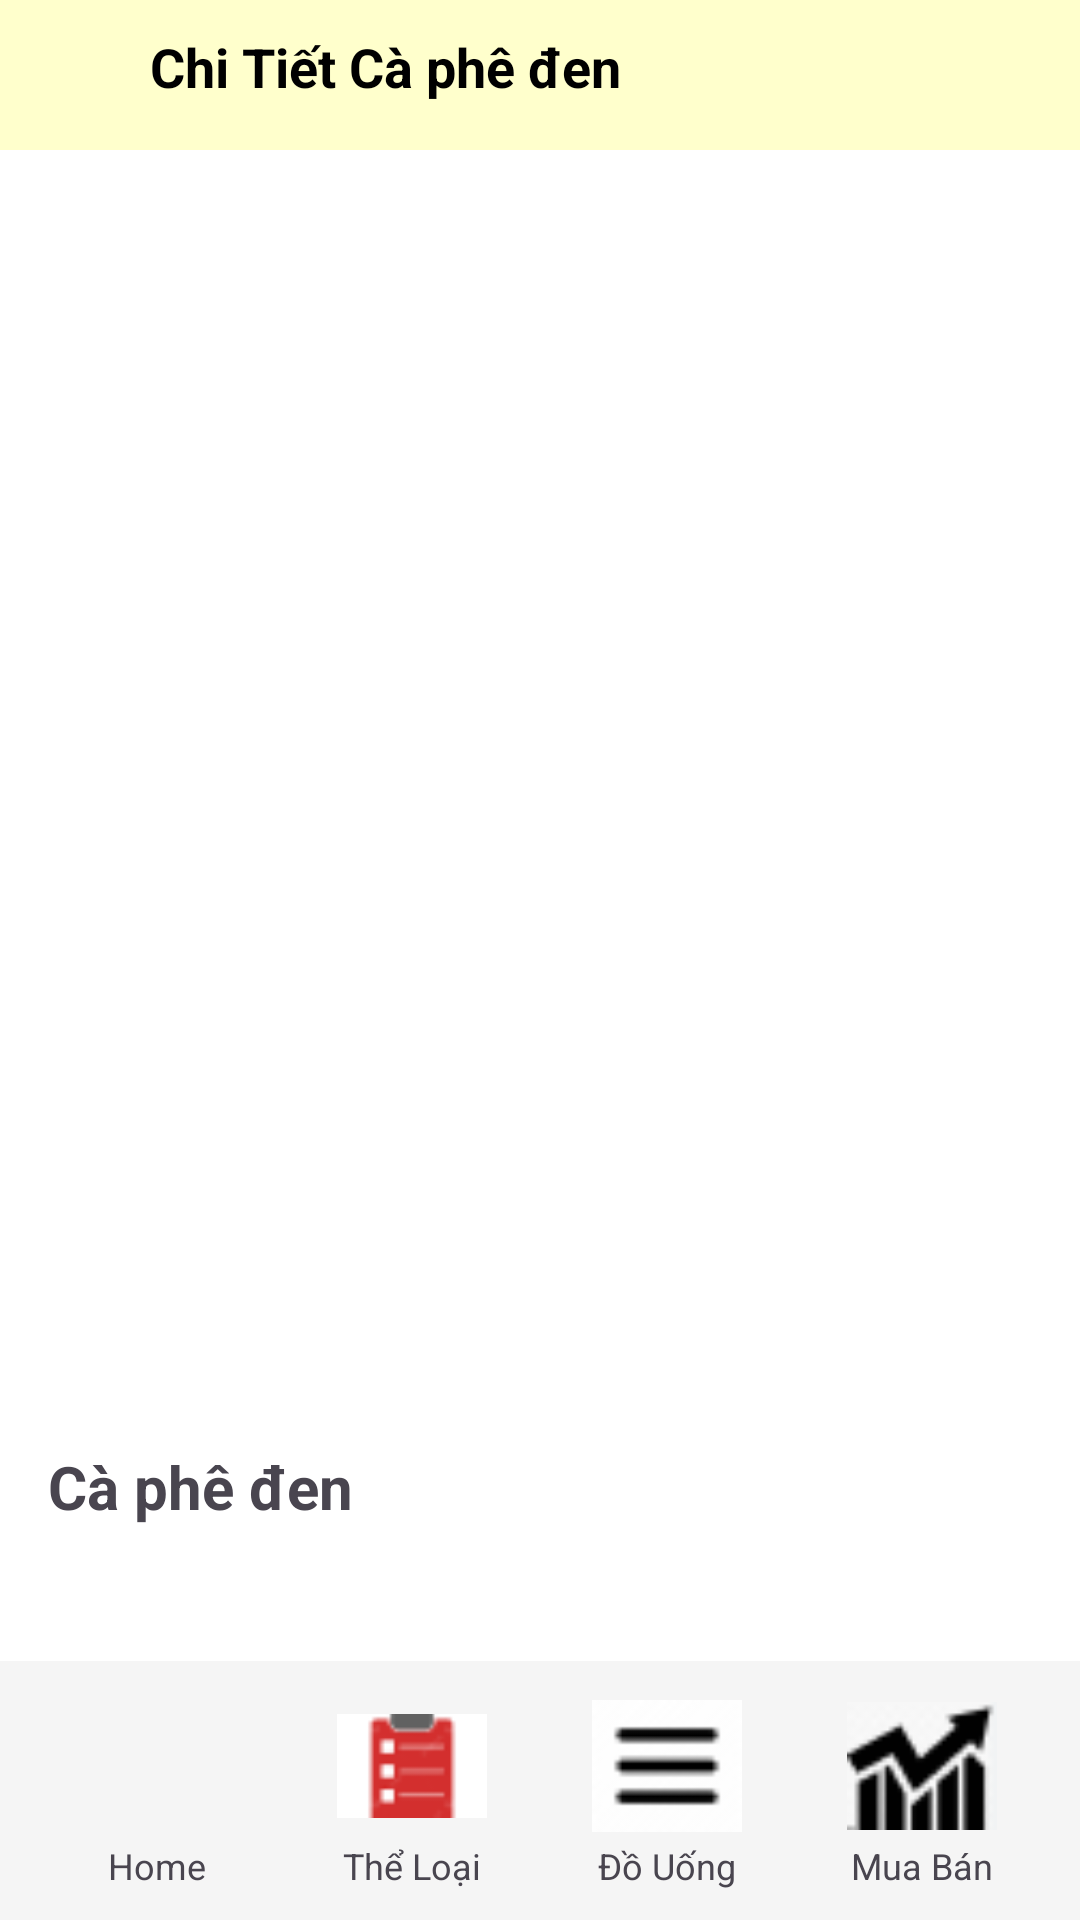

Reconstruct the res/layout file that produces this screen, plus the resources it refers to.
<!-- AndroidManifest.xml: application theme Theme.Nhom11_chieu2 -->
<!-- res/layout/activity_chi_tiet_do_uong_main.xml -->
<LinearLayout xmlns:android="http://schemas.android.com/apk/res/android"
    android:layout_width="match_parent"
    android:layout_height="match_parent"
    android:background="#FFFFFF"
    android:orientation="vertical">

    
    <LinearLayout
        android:layout_width="match_parent"
        android:layout_height="wrap_content"
        android:background="#FFFFCC"
        android:orientation="horizontal"
        android:padding="10dp">

        <ImageView
            android:id="@+id/img_exit"
            android:layout_width="30dp"
            android:layout_height="30dp"
            android:layout_gravity="center_vertical"
            android:contentDescription="Exit"
            android:src="@drawable/imgexit" />

        <TextView
            android:id="@+id/tv_title"
            android:layout_width="match_parent"
            android:layout_height="wrap_content"
            android:layout_marginStart="10dp"
            android:gravity="center_vertical"
            android:text="Chi Tiết Cà phê đen"
            android:textColor="#000000"
            android:textSize="18sp"
            android:textStyle="bold" />
    </LinearLayout>

    
    <LinearLayout
        android:layout_width="match_parent"
        android:layout_height="0dp"
        android:layout_weight="1"
        android:orientation="vertical"
        android:padding="16dp">


        
        <ImageView
            android:id="@+id/img_drink_detail"
            android:layout_width="match_parent"
            android:layout_height="400dp"
            android:layout_marginBottom="16dp"
            android:contentDescription="Ảnh Đồ Uống"
            android:scaleType="centerCrop" />

        
        <TextView
            android:id="@+id/tv_drink_name"
            android:layout_width="wrap_content"
            android:layout_height="wrap_content"
            android:layout_marginBottom="8dp"
            android:text="Cà phê đen"
            android:textSize="20sp"
            android:textStyle="bold" />

        
        <TextView
            android:id="@+id/tv_drink_price"
            android:layout_width="wrap_content"
            android:layout_height="wrap_content"
            android:layout_marginBottom="16dp"
            android:text="12.000 VND"
            android:textSize="16sp"
            android:textStyle="bold" />

        
        <TextView
            android:id="@+id/tv_drink_description"
            android:layout_width="match_parent"
            android:layout_height="wrap_content"
            android:text="Hạt cà phê rang xay, nước sôi, đá viên. Có thể kèm theo: sữa, đường, hoặc các phụ gia khác tùy sở thích."
            android:textColor="#666666"
            android:textSize="16sp" />
    </LinearLayout>

    
    <LinearLayout
        android:layout_width="match_parent"
        android:layout_height="wrap_content"
        android:layout_gravity="bottom"
        android:background="#F5F5F5"
        android:orientation="horizontal"
        android:padding="10dp">

        <LinearLayout
            android:layout_width="0dp"
            android:layout_height="wrap_content"
            android:layout_weight="1"
            android:clickable="true"
            android:gravity="center"
            android:orientation="vertical">

            <ImageView
                android:id="@+id/caidat"
                android:layout_width="50dp"
                android:layout_height="50dp"
                android:contentDescription="Cài Đặt"
                android:src="@drawable/imghome" />

            <TextView
                android:layout_width="wrap_content"
                android:layout_height="wrap_content"
                android:gravity="center"
                android:text="Home"
                android:textSize="12sp" />
        </LinearLayout>

        <LinearLayout
            android:layout_width="0dp"
            android:layout_height="wrap_content"
            android:layout_weight="1"
            android:clickable="true"
            android:gravity="center"
            android:orientation="vertical">

            <ImageView
                android:id="@+id/theLoai"
                android:layout_width="50dp"
                android:layout_height="50dp"
                android:contentDescription="Thể Loại"
                android:src="@drawable/danhsach" />

            <TextView
                android:layout_width="wrap_content"
                android:layout_height="wrap_content"
                android:gravity="center"
                android:text="Thể Loại"
                android:textSize="12sp" />
        </LinearLayout>

        <LinearLayout
            android:layout_width="0dp"
            android:layout_height="wrap_content"
            android:layout_weight="1"
            android:clickable="true"
            android:gravity="center"
            android:orientation="vertical">

            <ImageView
                android:id="@+id/douong"
                android:layout_width="50dp"
                android:layout_height="50dp"
                android:contentDescription="Đồ Uống"
                android:src="@drawable/theloai" />

            <TextView
                android:layout_width="wrap_content"
                android:layout_height="wrap_content"
                android:gravity="center"
                android:text="Đồ Uống"
                android:textSize="12sp" />
        </LinearLayout>

        <LinearLayout
            android:layout_width="0dp"
            android:layout_height="wrap_content"
            android:layout_weight="1"
            android:clickable="true"
            android:gravity="center"
            android:orientation="vertical">

            <ImageView
                android:id="@+id/muaban"
                android:layout_width="50dp"
                android:layout_height="50dp"
                android:contentDescription="Mua Bán"
                android:src="@drawable/muaban" />

            <TextView
                android:layout_width="wrap_content"
                android:layout_height="wrap_content"
                android:gravity="center"
                android:text="Mua Bán"
                android:textSize="12sp" />
        </LinearLayout>


    </LinearLayout>
</LinearLayout>
<!-- resources referenced by this layout -->
<resources>
  <!-- drawable danhsach: png bitmap (drawable, 1057 bytes) -->
  <!-- drawable muaban: png bitmap (drawable, 1310 bytes) -->
  <!-- drawable theloai: png bitmap (drawable, 565 bytes) -->
  <style name="Theme.Nhom11_chieu2" parent="Base.Theme.Nhom11_chieu2" />
  <style name="Base.Theme.Nhom11_chieu2" parent="Theme.Material3.DayNight.NoActionBar">
          
          
      </style>
</resources>
